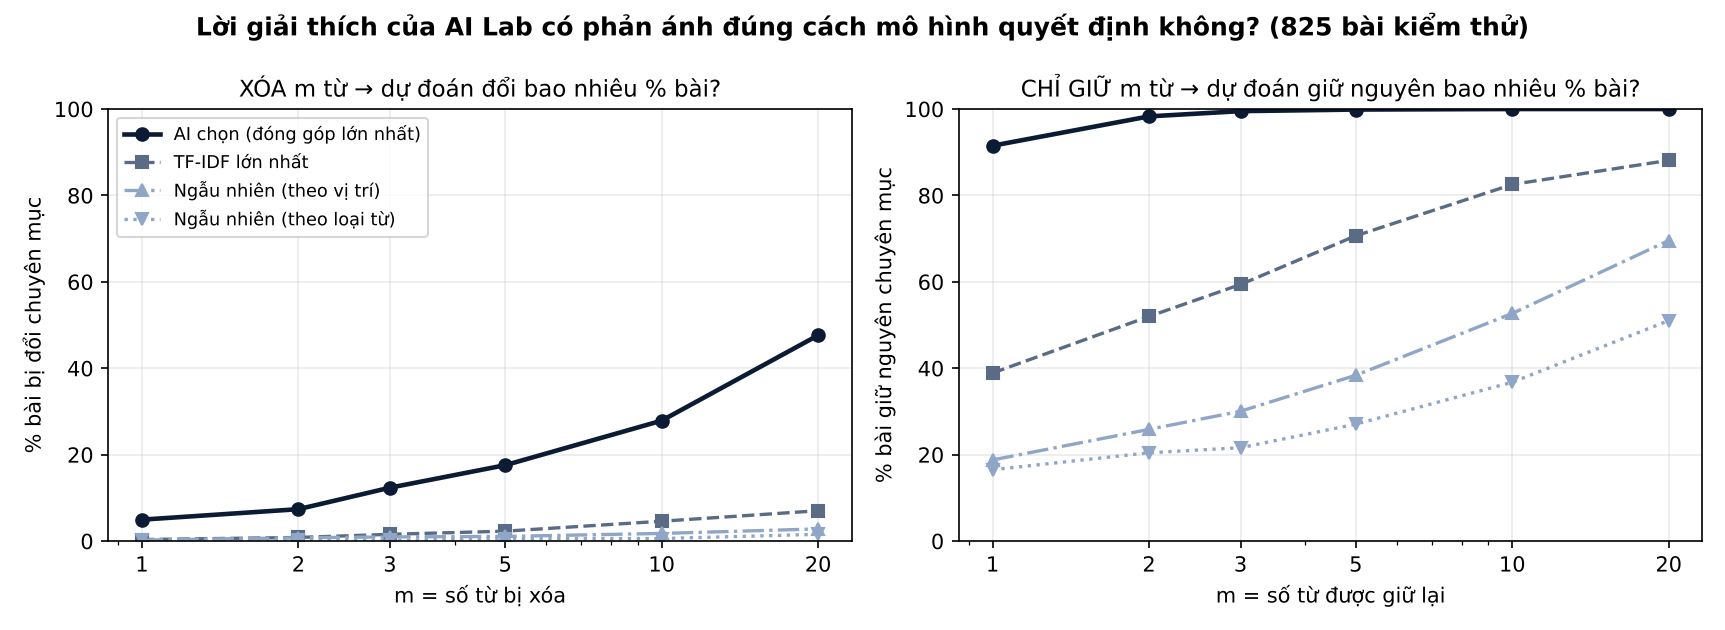

Values plotted in this chart, from the file beside it:
che_do, phuong_phap, m, ty_le_doi_du_doan, ci_lo, ci_hi, giam_diem_lop_du_doan, ty_le_token
xoa, AI chọn (đóng góp lớn nhất), 1, 0.0497, 0.03684, 0.06673, 0.2004, 0.02048
xoa, Ngẫu nhiên (theo loại từ), 1, 0.003232, 0.001639, 0.006366, 0.00575, 0.004051
xoa, Ngẫu nhiên (theo vị trí), 1, 0.002424, 0.001111, 0.005279, 0.01403, 0.008915
xoa, TF-IDF lớn nhất, 1, 0.003636, 0.001237, 0.01064, 0.01658, 0.01764
xoa, AI chọn (đóng góp lớn nhất), 2, 0.07394, 0.05799, 0.09384, 0.3131, 0.03557
xoa, Ngẫu nhiên (theo loại từ), 2, 0.003636, 0.001914, 0.006897, 0.009878, 0.008372
xoa, Ngẫu nhiên (theo vị trí), 2, 0.007677, 0.00492, 0.01196, 0.02841, 0.01723
xoa, TF-IDF lớn nhất, 2, 0.008485, 0.004116, 0.01741, 0.04217, 0.03258
xoa, AI chọn (đóng góp lớn nhất), 3, 0.1236, 0.1029, 0.1479, 0.4002, 0.0483
xoa, Ngẫu nhiên (theo loại từ), 3, 0.001616, 0.0006287, 0.004148, 0.01555, 0.01203
xoa, Ngẫu nhiên (theo vị trí), 3, 0.009697, 0.006525, 0.01439, 0.03983, 0.02572
xoa, TF-IDF lớn nhất, 3, 0.01576, 0.009232, 0.02677, 0.07046, 0.04515
xoa, AI chọn (đóng góp lớn nhất), 5, 0.1758, 0.1513, 0.2032, 0.5321, 0.07135
xoa, Ngẫu nhiên (theo loại từ), 5, 0.006061, 0.003676, 0.009976, 0.02704, 0.02072
xoa, Ngẫu nhiên (theo vị trí), 5, 0.01091, 0.007508, 0.01583, 0.0713, 0.04284
xoa, TF-IDF lớn nhất, 5, 0.02303, 0.01479, 0.03569, 0.1228, 0.06758
xoa, AI chọn (đóng góp lớn nhất), 10, 0.2788, 0.2493, 0.3104, 0.7544, 0.1185
xoa, Ngẫu nhiên (theo loại từ), 10, 0.006061, 0.003676, 0.009976, 0.04998, 0.04074
xoa, Ngẫu nhiên (theo vị trí), 10, 0.01778, 0.01327, 0.02378, 0.1294, 0.08357
xoa, TF-IDF lớn nhất, 10, 0.04606, 0.03374, 0.06259, 0.2545, 0.1157
xoa, AI chọn (đóng góp lớn nhất), 20, 0.4764, 0.4425, 0.5105, 1.027, 0.1917
xoa, Ngẫu nhiên (theo loại từ), 20, 0.01576, 0.01155, 0.02147, 0.09937, 0.08153
xoa, Ngẫu nhiên (theo vị trí), 20, 0.02828, 0.02245, 0.03558, 0.2377, 0.1604
xoa, TF-IDF lớn nhất, 20, 0.0703, 0.05478, 0.08981, 0.4574, 0.1934
giu, AI chọn (đóng góp lớn nhất), 1, 0.08485, 0.0677, 0.1058, 0.5777, 0.02048
giu, Ngẫu nhiên (theo loại từ), 1, 0.8347, 0.8196, 0.8489, 1.351, 0.004051
giu, Ngẫu nhiên (theo vị trí), 1, 0.8121, 0.7963, 0.827, 1.318, 0.008915
giu, TF-IDF lớn nhất, 1, 0.6109, 0.5772, 0.6436, 1.242, 0.01764
giu, AI chọn (đóng góp lớn nhất), 2, 0.01697, 0.01013, 0.02828, 0.3615, 0.03557
giu, Ngẫu nhiên (theo loại từ), 2, 0.7956, 0.7792, 0.811, 1.325, 0.008372
giu, Ngẫu nhiên (theo vị trí), 2, 0.7414, 0.7238, 0.7583, 1.283, 0.01723
giu, TF-IDF lớn nhất, 2, 0.48, 0.4461, 0.5141, 1.149, 0.03258
giu, AI chọn (đóng góp lớn nhất), 3, 0.004848, 0.001887, 0.0124, 0.1836, 0.0483
giu, Ngẫu nhiên (theo loại từ), 3, 0.7838, 0.7672, 0.7996, 1.312, 0.01203
giu, Ngẫu nhiên (theo vị trí), 3, 0.6994, 0.681, 0.7171, 1.268, 0.02572
giu, TF-IDF lớn nhất, 3, 0.4061, 0.3731, 0.4399, 1.079, 0.04515
giu, AI chọn (đóng góp lớn nhất), 5, 0.001212, 0.000214, 0.006834, -0.04741, 0.07135
giu, Ngẫu nhiên (theo loại từ), 5, 0.7293, 0.7114, 0.7464, 1.284, 0.02072
giu, Ngẫu nhiên (theo vị trí), 5, 0.6162, 0.5968, 0.6351, 1.212, 0.04284
giu, TF-IDF lớn nhất, 5, 0.2933, 0.2633, 0.3253, 0.9682, 0.06758
giu, AI chọn (đóng góp lớn nhất), 10, 0.0, 0.0, 0.004635, -0.3374, 0.1185
giu, Ngẫu nhiên (theo loại từ), 10, 0.6323, 0.6131, 0.6511, 1.244, 0.04074
giu, Ngẫu nhiên (theo vị trí), 10, 0.4731, 0.4535, 0.4928, 1.131, 0.08357
giu, TF-IDF lớn nhất, 10, 0.1745, 0.1502, 0.2019, 0.7765, 0.1157
giu, AI chọn (đóng góp lớn nhất), 20, 0.0, 0.0, 0.004635, -0.5726, 0.1917
giu, Ngẫu nhiên (theo loại từ), 20, 0.4897, 0.47, 0.5094, 1.169, 0.08153
giu, Ngẫu nhiên (theo vị trí), 20, 0.3042, 0.2864, 0.3227, 0.9927, 0.1604
giu, TF-IDF lớn nhất, 20, 0.1188, 0.09846, 0.1427, 0.5441, 0.1934
